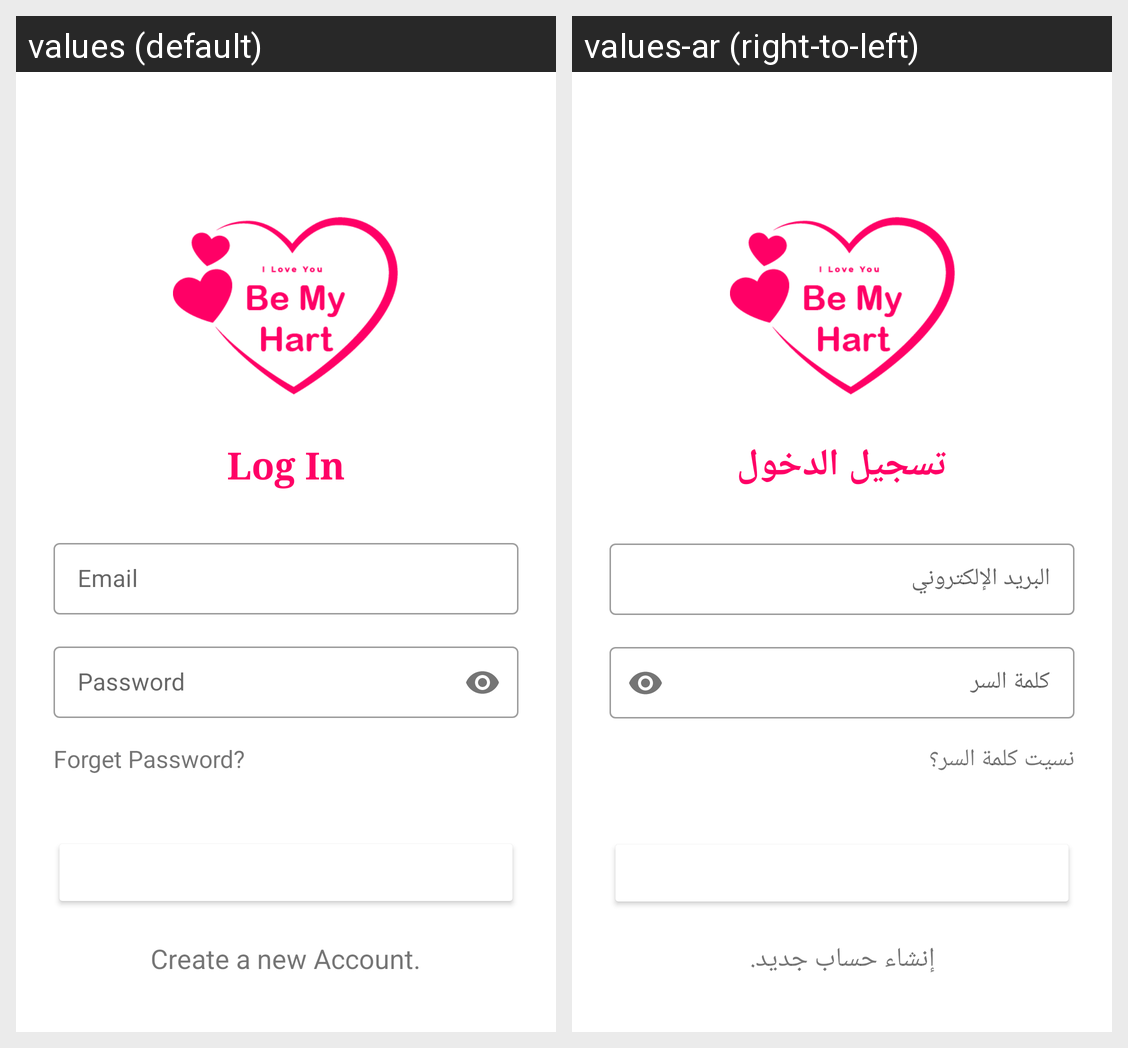

Here is an Android app screen in its default locale and in the app's own translations. Write out the translated-string differences for the strings that appear on this screen.
Android screen res/layout/activity_log_in.xml rendered under 2 locales, left to right: values (default), values-ar (right-to-left). Device: Nexus 5 (rendered at 1080×1920; each locale shown at half size, 540×960, under a caption strip naming it); theme Theme.BeMyHart.
Strings drawn on this screen, with the default value and each locale's value (text and hints the layout hard-codes, and strings that could not be matched under every locale, appear in the picture but are not listed):

log_in
  values: Log In
  values-ar: تسجيل الدخول

email
  values: Email
  values-ar: البريد الإلكتروني

password
  values: Password
  values-ar: كلمة السر

forget_password
  values: Forget Password?
  values-ar: نسيت كلمة السر؟

sign_up
  values: Create a new Account.
  values-ar: إنشاء حساب جديد.
